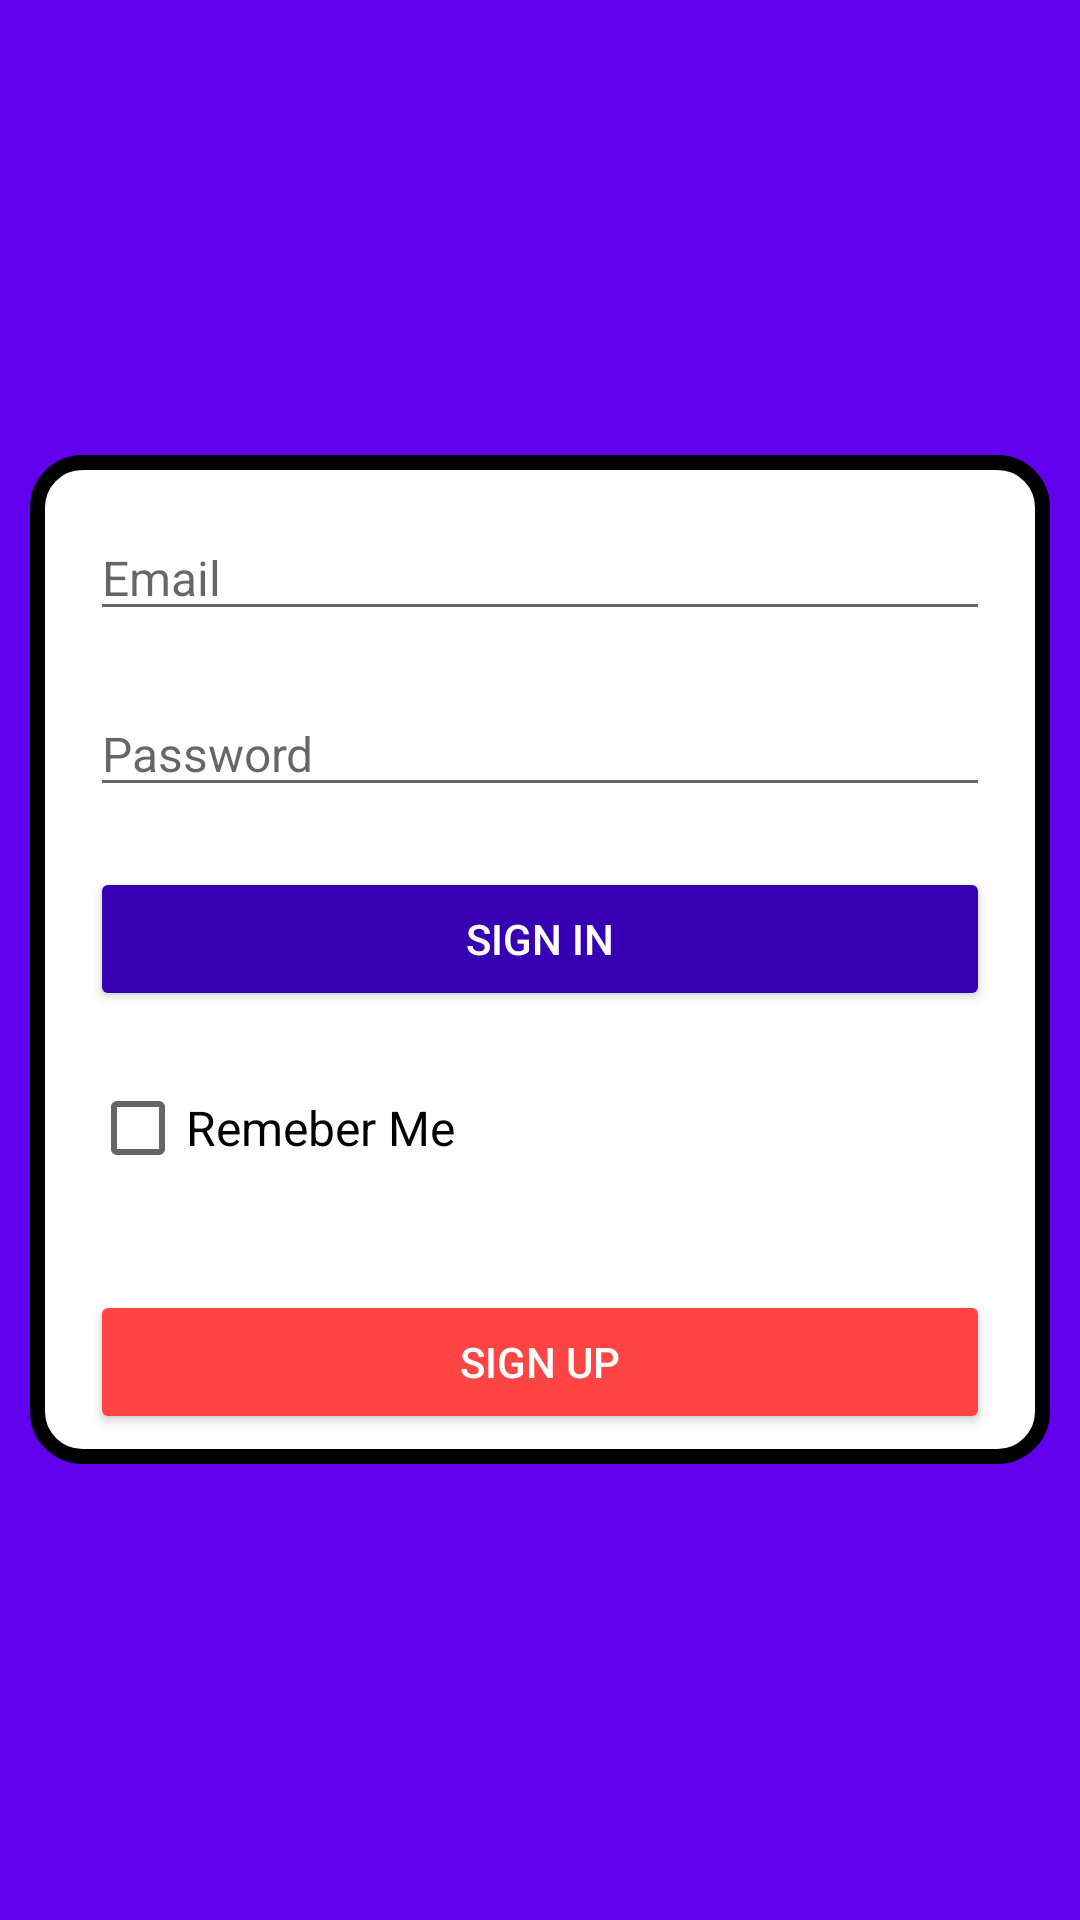

This screen was rendered from an Android layout file. Write that file and the resources it references.
<!-- AndroidManifest.xml: application theme Theme.RentForMe -->
<!-- res/layout/activity_login.xml -->
<?xml version="1.0" encoding="utf-8"?>
<LinearLayout xmlns:android="http://schemas.android.com/apk/res/android"
    xmlns:app="http://schemas.android.com/apk/res-auto"
    xmlns:tools="http://schemas.android.com/tools"
    android:layout_width="match_parent"
    android:background="@color/purple_500"
    android:layout_height="match_parent"
    android:gravity="center"
    android:orientation="vertical"
    tools:context=".Login">

    <LinearLayout
        android:layout_width="match_parent"
        android:layout_height="wrap_content"
        android:layout_margin="10dp"
        android:background="@drawable/background"
        android:padding="10dp"
        android:gravity="center"
        android:orientation="vertical">

        <EditText
            android:id="@+id/Lemail"
            android:drawablePadding="10dp"
            android:drawableLeft="@drawable/email"
            android:layout_margin="10dp"
            android:hint="Email"
            android:layout_width="match_parent"
            android:layout_height="wrap_content"
            android:inputType="textEmailAddress"
            android:textColor="#000000"
            android:textSize="16sp" />

        <EditText
            android:id="@+id/Lpass"
            android:layout_width="match_parent"
            android:layout_height="wrap_content"
            android:layout_margin="10dp"
            android:drawableLeft="@drawable/padlock"
            android:drawablePadding="10dp"
            android:hint="Password"
            android:inputType="textPassword"
            android:textColor="#000000"
            android:textSize="16sp" />

        <Button
            android:id="@+id/login"
            android:layout_width="match_parent"
            android:layout_height="wrap_content"
            android:layout_margin="10dp"
            android:padding="10dp"
            android:text="Sign In"
            android:textColor="#ffffff"
            app:backgroundTint="@color/purple_700"
            app:cornerRadius="15dp" />

        <CheckBox
            android:id="@+id/remember"
            android:layout_width="match_parent"
            android:layout_height="wrap_content"
            android:layout_marginStart="10dp"
            android:layout_marginLeft="10dp"
            android:layout_marginTop="5dp"
            android:layout_marginEnd="10dp"
            android:layout_marginRight="10dp"
            android:text="Remeber Me"
            android:textColor="#000000"
            android:textSize="16sp" />


        <Button
            android:id="@+id/regi"
            android:layout_width="match_parent"
            android:layout_height="wrap_content"
            android:layout_marginLeft="10dp"
            android:layout_marginTop="30dp"
            android:layout_marginRight="10dp"
            android:padding="10dp"
            android:text="Sign up"
            android:textColor="#ffffff"
            app:backgroundTint="@android:color/holo_red_light"
            app:cornerRadius="15dp" />
    </LinearLayout>

</LinearLayout>
<!-- resources referenced by this layout -->
<resources>
  <color name="purple_500">#FF6200EE</color>
  <color name="purple_700">#FF3700B3</color>
  <!-- drawable background (drawable) -->
  <shape
      xmlns:android="http://schemas.android.com/apk/res/android"
      android:shape="rectangle">
  
      <corners android:radius="15dp" />
      <solid android:color="@android:color/white" />
      <stroke
          android:width="5dp"
          android:color="@color/black" />
  </shape>
  <style name="Theme.RentForMe" parent="Theme.MaterialComponents.Light.NoActionBar">
          
          <item name="colorPrimary">@color/purple_500</item>
          <item name="colorPrimaryVariant">@color/purple_700</item>
          <item name="colorOnPrimary">@color/white</item>
          
          <item name="colorSecondary">@color/teal_200</item>
          <item name="colorSecondaryVariant">@color/teal_700</item>
          <item name="colorOnSecondary">@color/black</item>
          
          <item name="android:statusBarColor" tools:targetApi="l">?attr/colorPrimaryVariant</item>
          
      </style>
  <color name="black">#FF000000</color>
  <color name="white">#FFFFFFFF</color>
  <color name="teal_200">#FF03DAC5</color>
  <color name="teal_700">#FF018786</color>
</resources>
